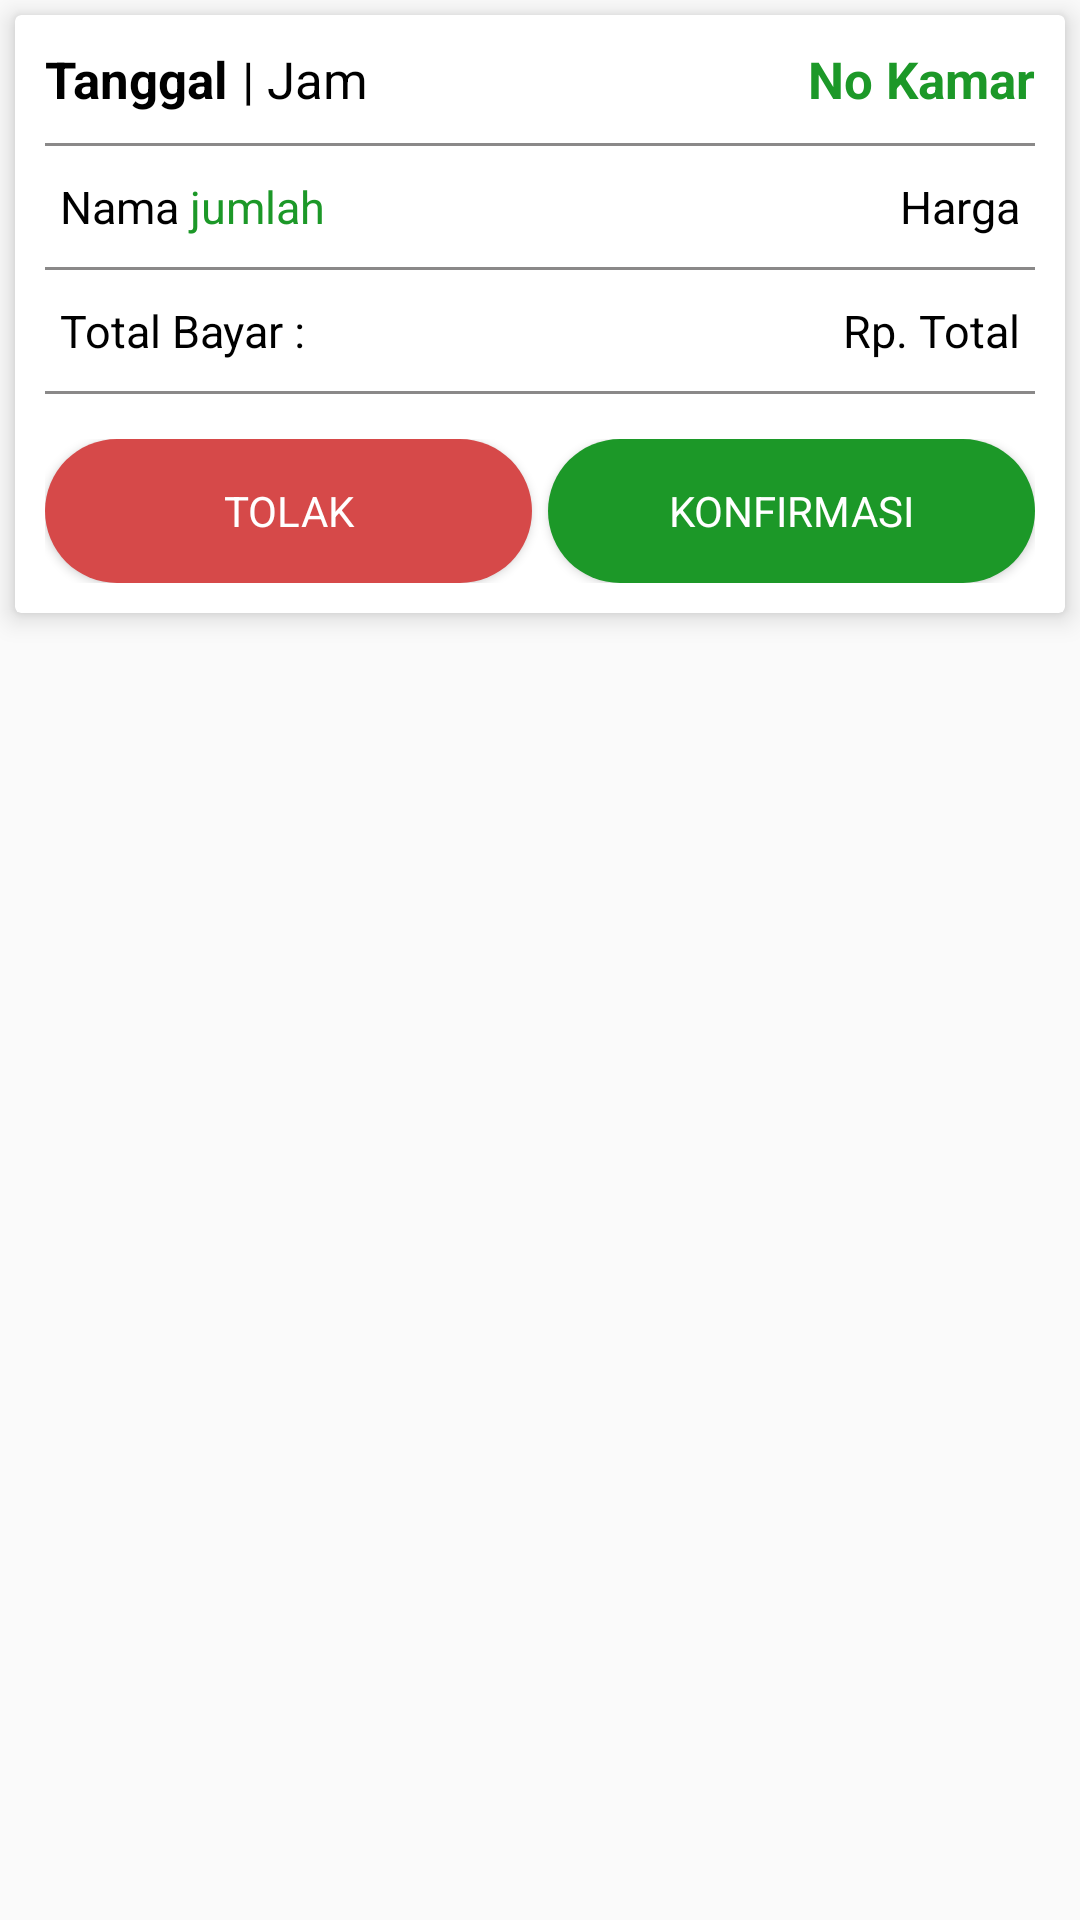

Produce the Android XML layout that renders to this screen, including the resource entries it uses.
<!-- AndroidManifest.xml: application theme AppTheme -->
<!-- res/layout/pesanan_baru_item.xml -->
<?xml version="1.0" encoding="utf-8"?>
<LinearLayout xmlns:android="http://schemas.android.com/apk/res/android"
    xmlns:app="http://schemas.android.com/apk/res-auto"
    android:orientation="vertical"
    android:layout_width="match_parent"
    android:layout_height="wrap_content">


    <androidx.cardview.widget.CardView
        android:layout_width="match_parent"
        android:layout_height="wrap_content"
        app:cardElevation="5dp"
        android:layout_margin="5dp">

        <LinearLayout
            android:layout_width="wrap_content"
            android:layout_height="wrap_content"
            android:orientation="vertical"
            android:layout_margin="10dp">
            <RelativeLayout
                android:layout_width="match_parent"
                android:layout_height="wrap_content">

                <LinearLayout
                    android:layout_width="match_parent"
                    android:layout_height="wrap_content"
                    android:orientation="horizontal"
                    android:layout_alignParentLeft="true">

                    <TextView
                        android:id="@+id/gone_idpsn"
                        android:layout_width="wrap_content"
                        android:layout_height="wrap_content"
                        android:visibility="gone"/>
                    <TextView
                        android:id="@+id/show_tanggal"
                        android:layout_width="wrap_content"
                        android:layout_height="wrap_content"
                        android:text="Tanggal"
                        android:layout_alignParentLeft="true"
                        android:textStyle="bold"
                        android:textColor="#000000"
                        android:textSize="17sp"/>
                    <TextView
                        android:layout_width="wrap_content"
                        android:layout_height="wrap_content"
                        android:text=" | "
                        android:layout_alignParentLeft="true"
                        android:textColor="#000000"
                        android:textSize="17sp"/>
                    <TextView
                        android:layout_alignParentRight="true"
                        android:id="@+id/show_jam"
                        android:layout_width="wrap_content"
                        android:layout_height="wrap_content"
                        android:text="Jam"
                        android:textColor="#000000"
                        android:textSize="17sp"/>
                </LinearLayout>

                <TextView
                    android:layout_alignParentRight="true"
                    android:id="@+id/show_no_kamar"
                    android:layout_width="wrap_content"
                    android:layout_height="wrap_content"
                    android:text="No Kamar"
                    android:textStyle="bold"
                    android:textColor="@color/colorPrimary"
                    android:textSize="17sp"/>
            </RelativeLayout>

            <View
                android:layout_width="match_parent"
                android:layout_height="1dp"
                android:layout_marginTop="10dp"
                android:layout_marginBottom="10dp"
                android:background="#8A8989" />
            <RelativeLayout
                android:layout_width="match_parent"
                android:layout_height="wrap_content">

                <LinearLayout
                    android:layout_width="match_parent"
                    android:layout_height="wrap_content"
                    android:layout_alignParentLeft="true"
                    android:layout_marginLeft="5dp"
                    android:orientation="horizontal">
                    <TextView
                        android:id="@+id/nama"
                        android:layout_width="wrap_content"
                        android:layout_height="wrap_content"
                        android:textSize="15sp"
                        android:textColor="#000000"
                        android:text="Nama"/>
                    <TextView
                        android:id="@+id/jumlah"
                        android:layout_width="wrap_content"
                        android:layout_height="wrap_content"
                        android:textSize="15sp"
                        android:textColor="@color/colorPrimary"
                        android:text=" jumlah"/>
                </LinearLayout>

                <TextView
                    android:id="@+id/harga"
                    android:textColor="#000000"
                    android:layout_width="wrap_content"
                    android:layout_height="wrap_content"
                    android:textSize="15sp"
                    android:layout_marginRight="5dp"
                    android:layout_alignParentRight="true"
                    android:text="Harga"/>
            </RelativeLayout>
            <View
                android:layout_width="match_parent"
                android:layout_height="1dp"
                android:layout_marginTop="10dp"
                android:layout_marginBottom="10dp"
                android:background="#8A8989" />
            <RelativeLayout
                android:layout_width="match_parent"
                android:layout_height="wrap_content">

                <TextView
                    android:layout_width="wrap_content"
                    android:layout_height="wrap_content"
                    android:textSize="15sp"
                    android:textColor="#000000"
                    android:layout_marginLeft="5dp"
                    android:layout_alignParentLeft="true"
                    android:text="Total Bayar :"/>
                <TextView
                    android:id="@+id/total"
                    android:textColor="#000000"
                    android:layout_width="wrap_content"
                    android:layout_height="wrap_content"
                    android:textSize="15sp"
                    android:layout_marginRight="5dp"
                    android:layout_alignParentRight="true"
                    android:text="Rp. Total"/>
            </RelativeLayout>
            <View
                android:layout_width="match_parent"
                android:layout_height="1dp"
                android:layout_marginTop="10dp"
                android:layout_marginBottom="10dp"
                android:background="#8A8989" />
            <LinearLayout
                android:layout_marginTop="5dp"
                android:layout_width="match_parent"
                android:layout_height="wrap_content"
                android:weightSum="2"
                android:layout_gravity="center"
                android:orientation="horizontal">
                <Button
                    android:id="@+id/btn_tolak"
                    android:layout_width="0dp"
                    android:layout_height="wrap_content"
                    android:layout_weight="1"
                    android:textColor="#ffffff"
                    android:layout_marginRight="2.5dp"
                    android:background="@drawable/btn_stock_gone"
                    android:text="Tolak"/>
                <Button
                    android:id="@+id/btn_konfirm"
                    android:layout_width="0dp"
                    android:layout_weight="1"
                    android:textColor="#ffffff"
                    android:layout_marginLeft="2.5dp"
                    android:background="@drawable/btn_stock_available"
                    android:layout_height="wrap_content"
                    android:text="Konfirmasi"/>
            </LinearLayout>
        </LinearLayout>

    </androidx.cardview.widget.CardView>
</LinearLayout>
<!-- resources referenced by this layout -->
<resources>
  <color name="colorPrimary">#1C9828</color>
  <!-- drawable btn_stock_available (drawable) -->
  <?xml version="1.0" encoding="utf-8"?>
  <shape xmlns:android="http://schemas.android.com/apk/res/android"
      android:shape="rectangle">
      <padding
          android:bottom="10dp"
          android:top="10dp"/>
      <solid android:color="@color/colorPrimary"/>
      <corners android:radius="25dp"/>
  </shape>
  <!-- drawable btn_stock_gone (drawable) -->
  <?xml version="1.0" encoding="utf-8"?>
  <shape xmlns:android="http://schemas.android.com/apk/res/android"
      android:shape="rectangle">
      <padding
          android:bottom="10dp"
          android:top="10dp"/>
      <solid android:color="#D64949"/>
      <corners android:radius="25dp"/>
  </shape>
  <style name="AppTheme" parent="Theme.AppCompat.Light.DarkActionBar">
          
          <item name="colorPrimary">@color/colorPrimary</item>
          <item name="colorPrimaryDark">@color/colorPrimaryDark</item>
          <item name="colorAccent">@color/colorAccent</item>
          <item name="fontFamily">@font/lato_regular</item>
      </style>
  <color name="colorPrimaryDark">#0F4A15</color>
  <color name="colorAccent">#1C9828</color>
</resources>
